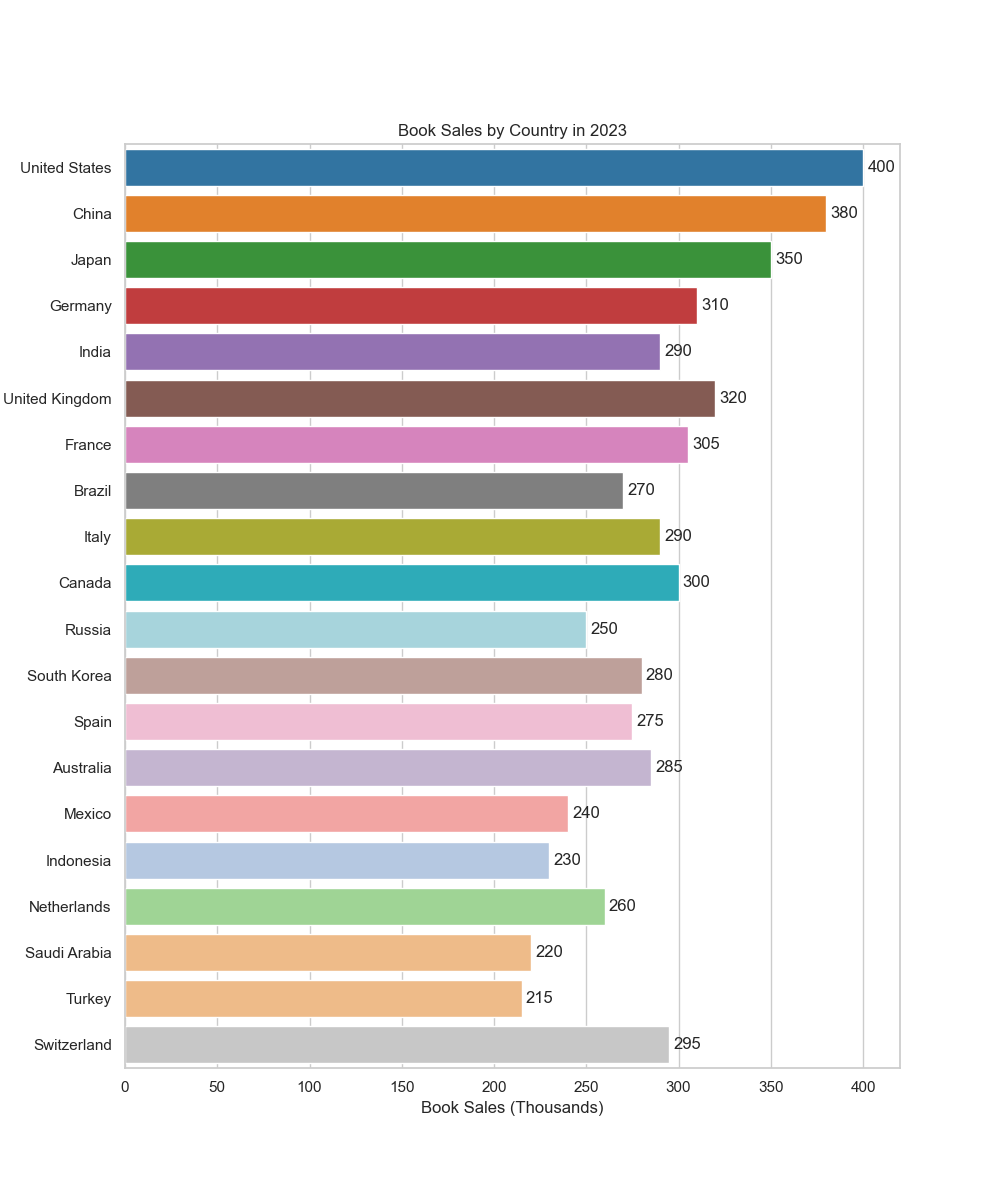

Source data for this figure (header and first rows):
Country, Book_Sales
United States, 400
China, 380
Japan, 350
Germany, 310
India, 290
United Kingdom, 320
France, 305
Brazil, 270
Italy, 290
Canada, 300
Russia, 250
South Korea, 280
Spain, 275
Australia, 285
Mexico, 240
Indonesia, 230
Netherlands, 260
Saudi Arabia, 220
Turkey, 215
Switzerland, 295
